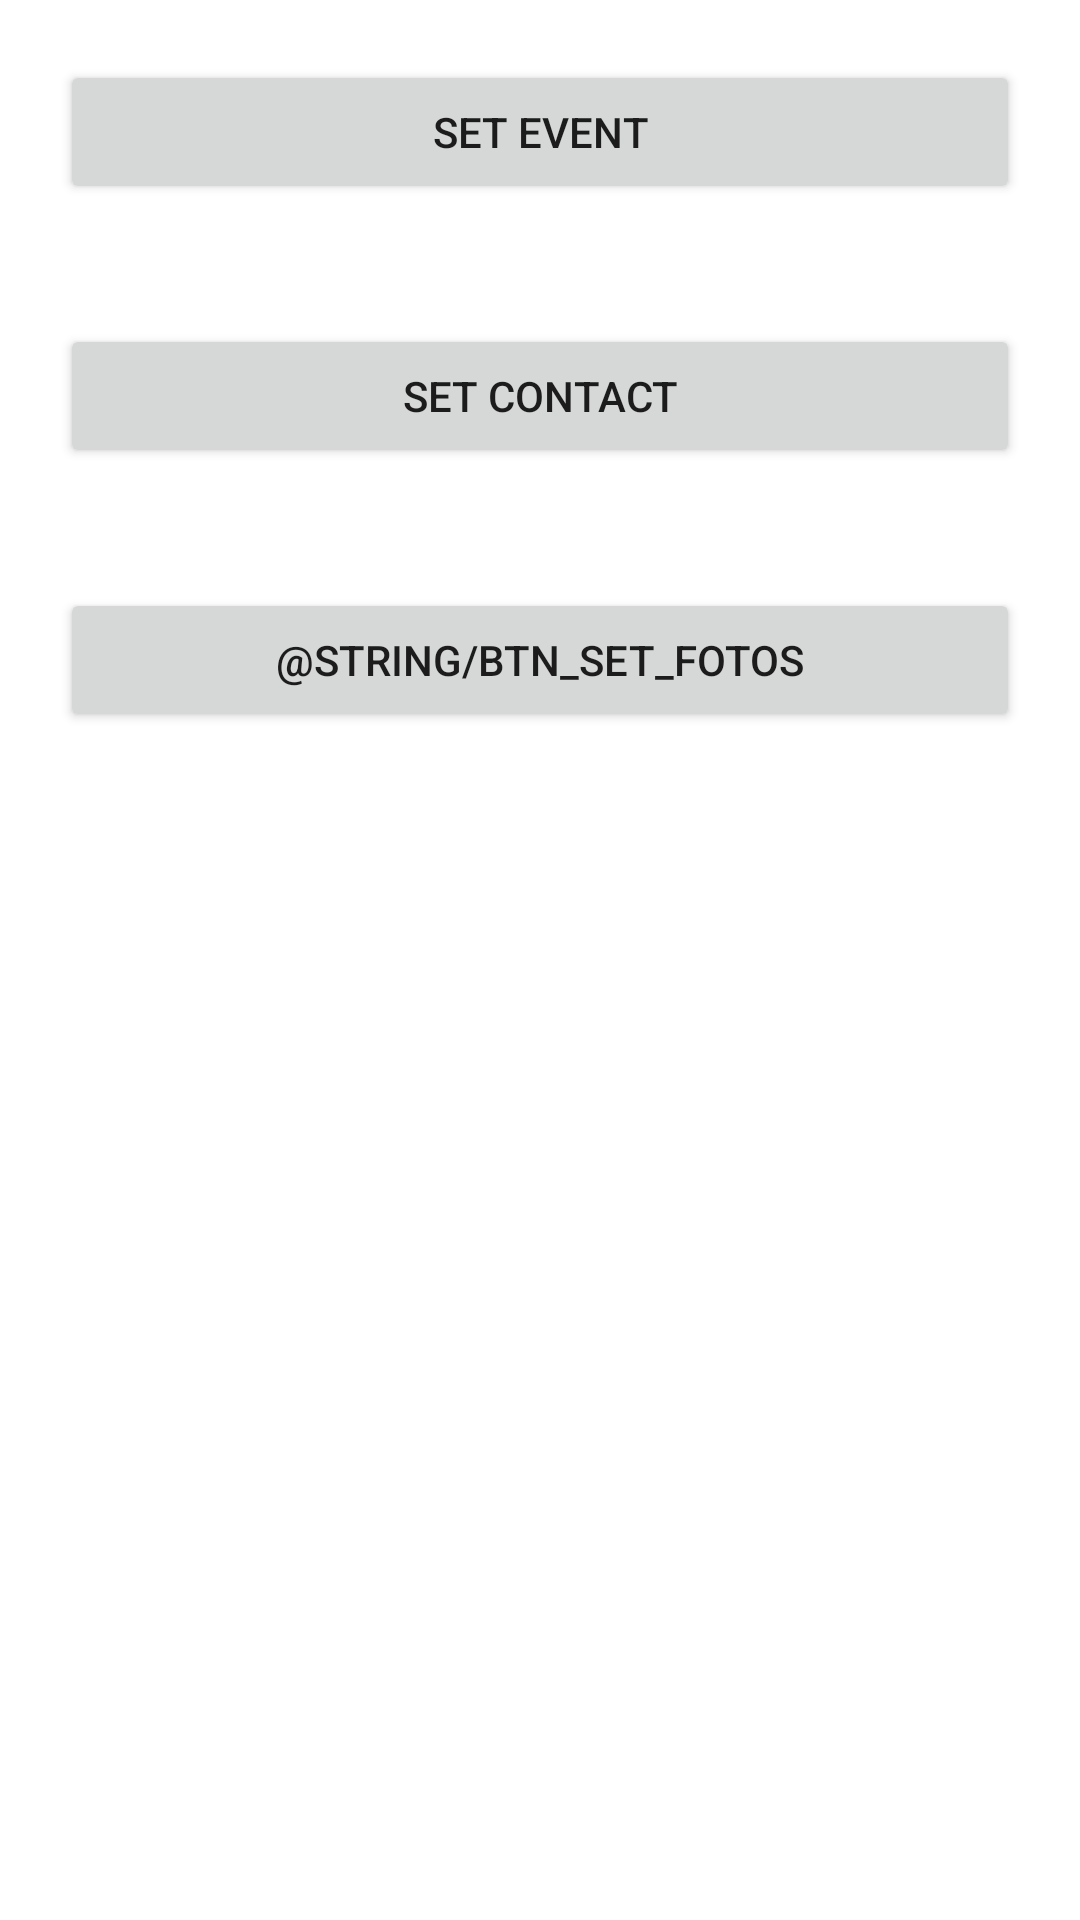

Produce the Android XML layout that renders to this screen, including the resource entries it uses.
<!-- AndroidManifest.xml: application theme Theme.RecursosNativosBootcamp -->
<!-- res/layout/activity_main.xml -->
<?xml version="1.0" encoding="utf-8"?>
<LinearLayout xmlns:android="http://schemas.android.com/apk/res/android"
    xmlns:tools="http://schemas.android.com/tools"
    android:layout_width="match_parent"
    android:layout_height="match_parent"
    android:orientation="vertical"
    tools:context=".MainActivity">

    <androidx.appcompat.widget.AppCompatButton
        android:id="@+id/setEvent"
        android:layout_width="match_parent"
        android:layout_height="wrap_content"
        android:text="@string/btn_set_event"
        android:layout_margin="20dp"
        android:padding="10dp"/>


    <androidx.appcompat.widget.AppCompatButton
        android:id="@+id/setContact"
        android:layout_width="match_parent"
        android:layout_height="wrap_content"
        android:text="@string/btn_set_contact"
        android:layout_margin="20dp"
        android:padding="10dp"/>

    <androidx.appcompat.widget.AppCompatButton
        android:id="@+id/setPhoto"
        android:layout_width="match_parent"
        android:layout_height="wrap_content"
        android:text="@string/btn_set_fotos"
        android:layout_margin="20dp"
        android:padding="10dp"/>

</LinearLayout>
<!-- resources referenced by this layout -->
<resources>
  <string name="btn_set_contact">Set Contact</string>
  <string name="btn_set_event">Set Event</string>
  <style name="Theme.RecursosNativosBootcamp" parent="Theme.MaterialComponents.DayNight.DarkActionBar">
          
          <item name="colorPrimary">@color/purple_500</item>
          <item name="colorPrimaryVariant">@color/purple_700</item>
          <item name="colorOnPrimary">@color/white</item>
          
          <item name="colorSecondary">@color/teal_200</item>
          <item name="colorSecondaryVariant">@color/teal_700</item>
          <item name="colorOnSecondary">@color/black</item>
          
          <item name="android:statusBarColor" tools:targetApi="l">?attr/colorPrimaryVariant</item>
          
      </style>
  <!-- not gathered from this repository: default colours our renderer supplied (Android Studio template values) -->
  <color name="purple_500">#FF6200EE</color>
  <color name="purple_700">#FF3700B3</color>
  <color name="teal_200">#FF03DAC5</color>
  <color name="teal_700">#FF018786</color>
  <color name="black">#FF000000</color>
  <color name="white">#FFFFFFFF</color>
</resources>
